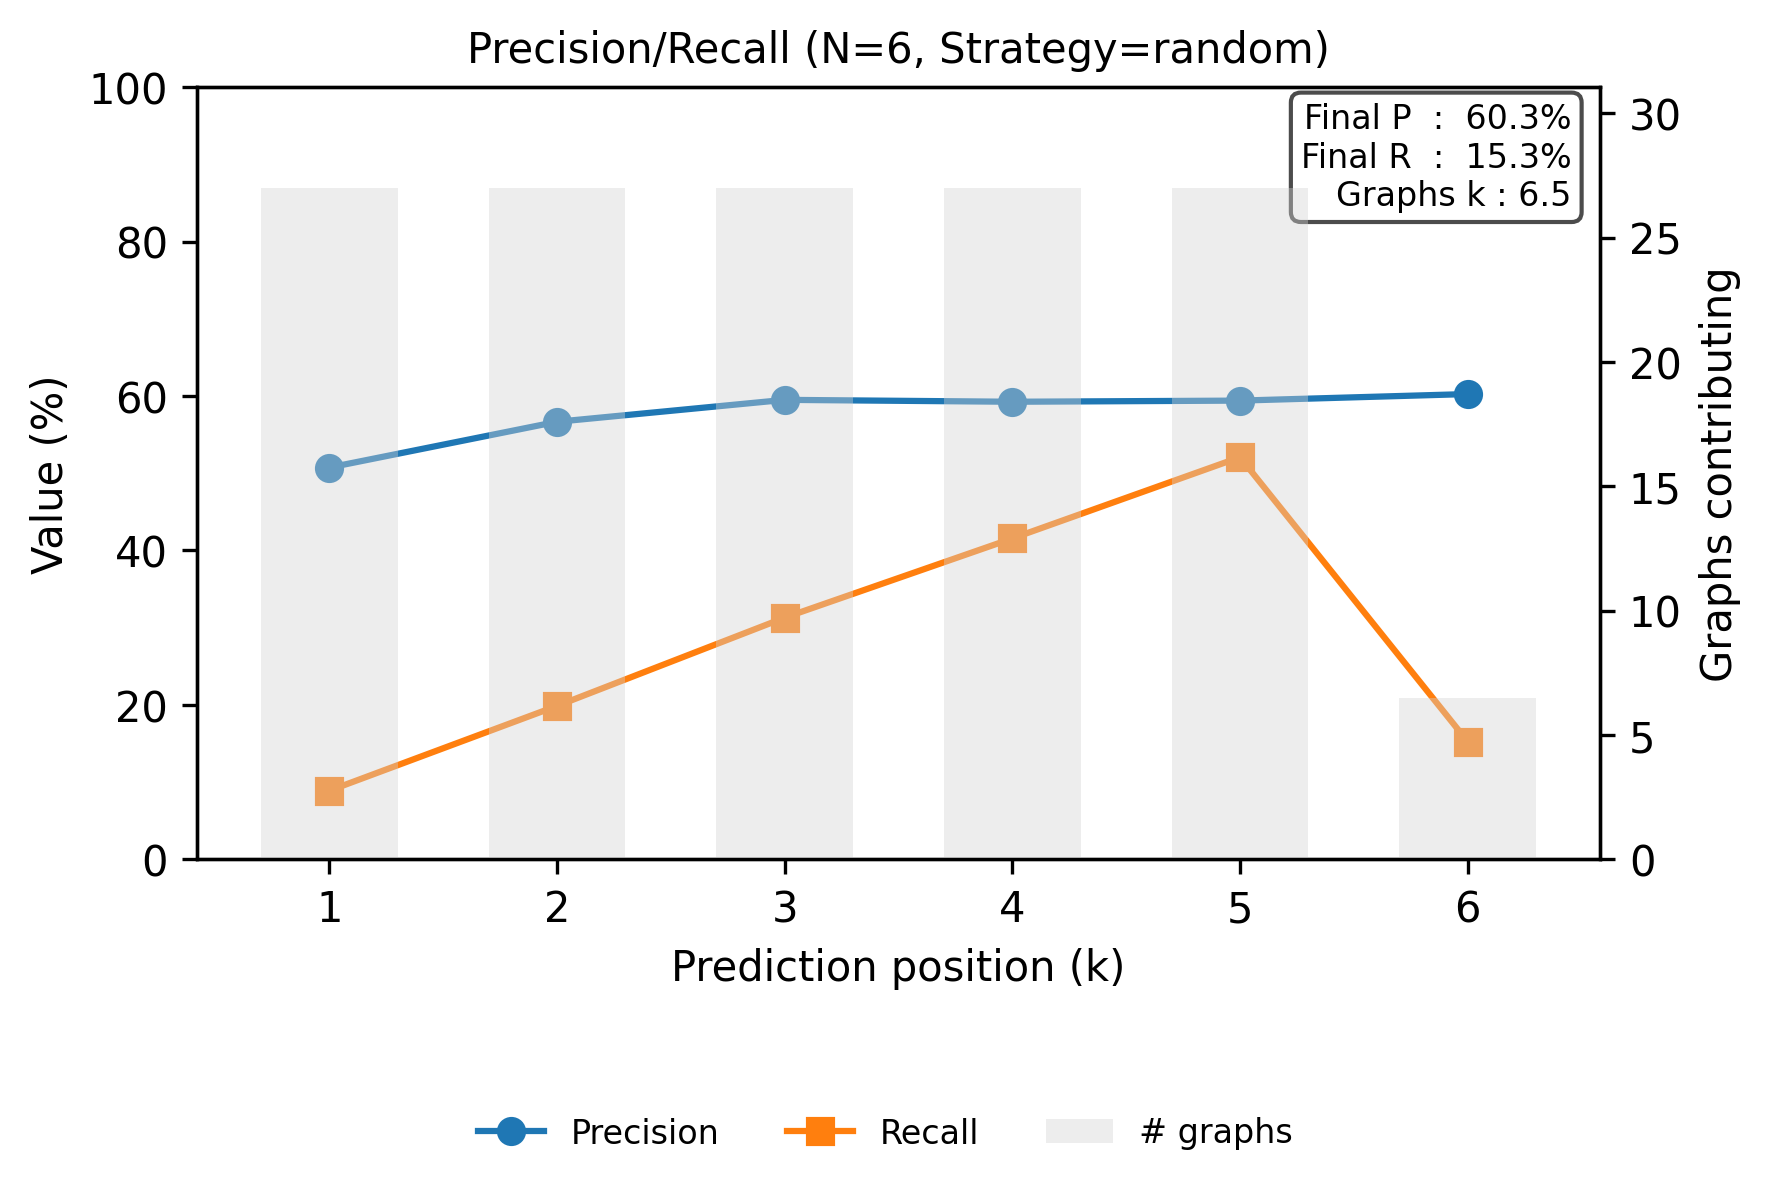

The data file committed next to this chart (first rows):
step, precision, recall
0, 0.5074, 0.08896
1, 0.5667, 0.1987
2, 0.5951, 0.313
3, 0.5926, 0.4156
4, 0.5941, 0.5208
5, 0.6026, 0.1526
